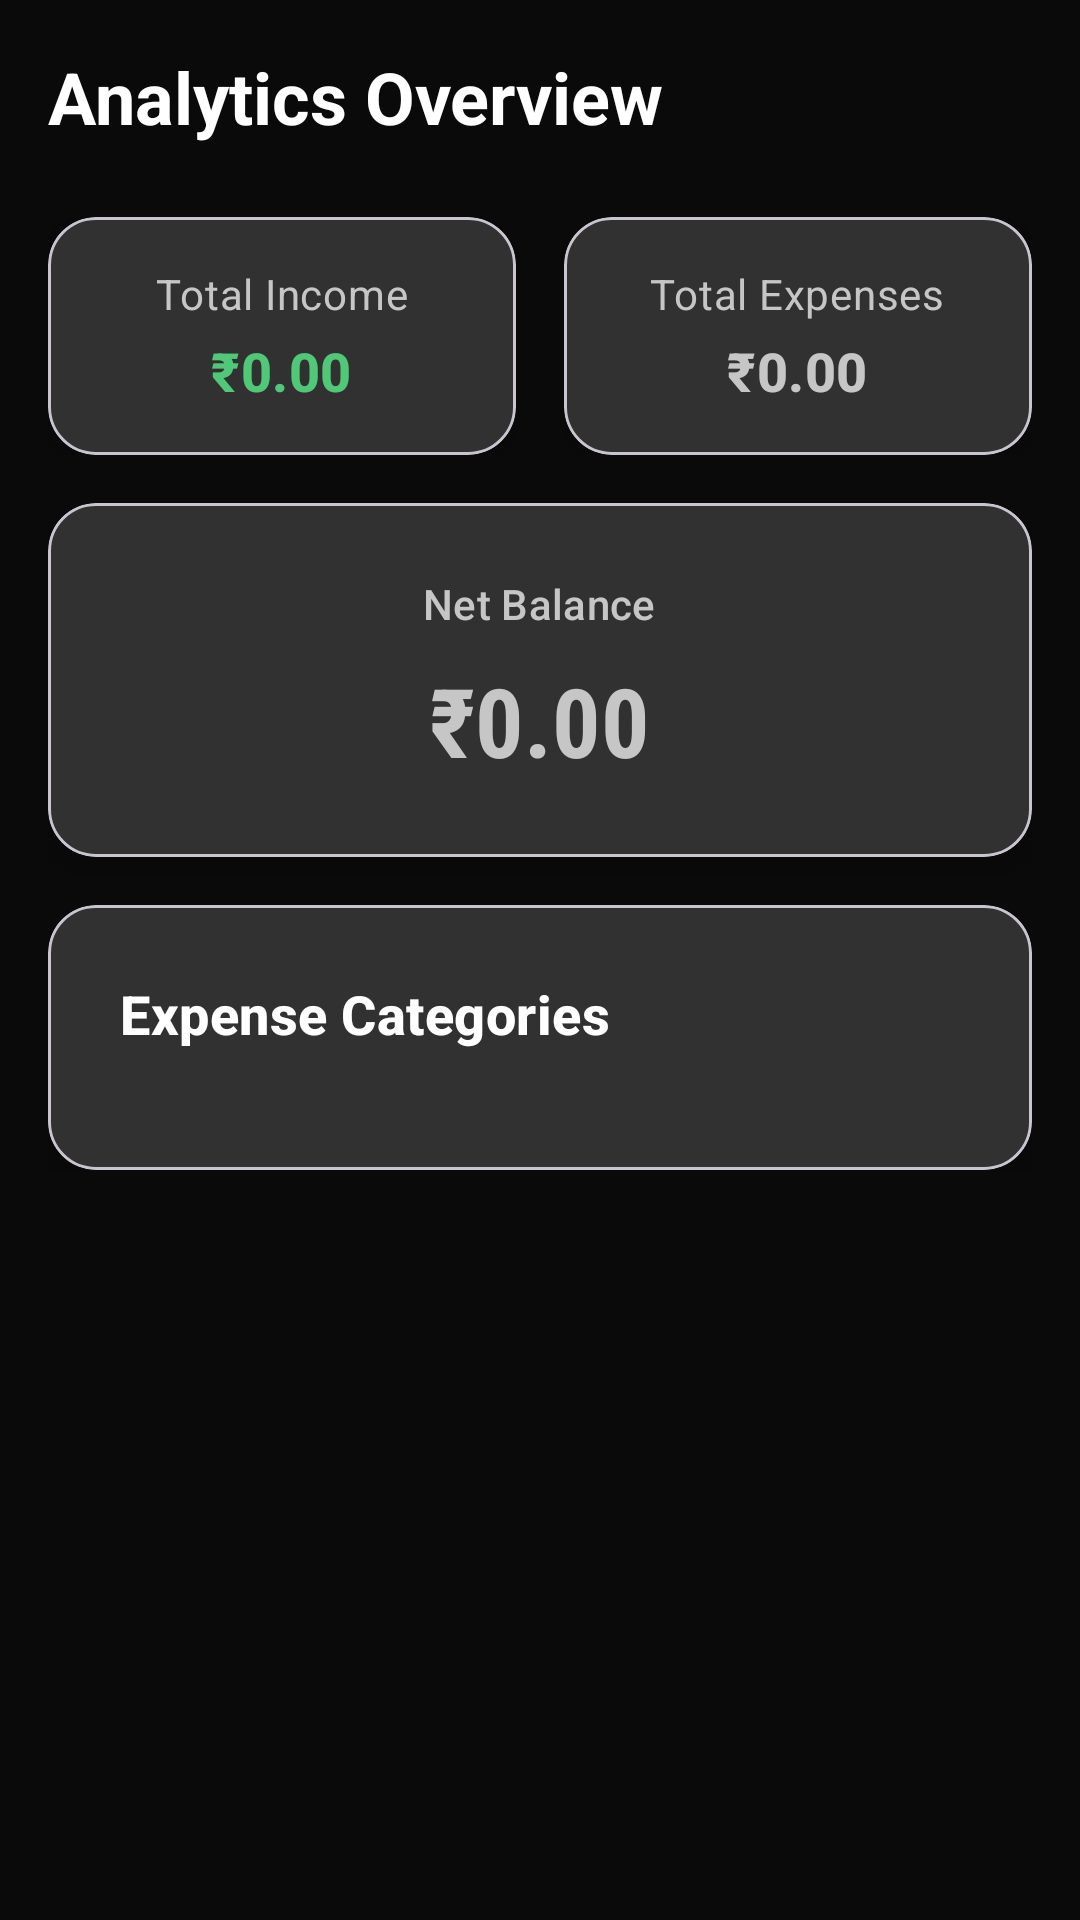

Layout XML and referenced resources for this Android screen:
<!-- AndroidManifest.xml: application theme Theme.AIExpenseTracker -->
<!-- res/layout/fragment_analytics.xml -->
<?xml version="1.0" encoding="utf-8"?>
<androidx.core.widget.NestedScrollView
    xmlns:android="http://schemas.android.com/apk/res/android"
    xmlns:app="http://schemas.android.com/apk/res-auto"
    android:layout_width="match_parent"
    android:layout_height="match_parent"
    android:background="@color/background_color"
    android:padding="@dimen/content_padding">

    <LinearLayout
        android:layout_width="match_parent"
        android:layout_height="wrap_content"
        android:orientation="vertical">

        
        <TextView
            android:layout_width="wrap_content"
            android:layout_height="wrap_content"
            android:text="Analytics Overview"
            style="@style/PoppinsHeadline"
            android:textColor="@color/text_primary"
            android:layout_marginBottom="@dimen/spacing_large" />

        
        <LinearLayout
            android:layout_width="match_parent"
            android:layout_height="wrap_content"
            android:orientation="horizontal"
            android:baselineAligned="false"
            android:layout_marginBottom="@dimen/spacing_medium">

            
            <com.google.android.material.card.MaterialCardView
                android:layout_width="0dp"
                android:layout_height="wrap_content"
                android:layout_weight="1"
                app:cardBackgroundColor="@color/card_background"
                app:cardCornerRadius="@dimen/card_corner_radius_large"
                app:cardElevation="@dimen/card_elevation_high"
                android:layout_marginEnd="@dimen/spacing_small">

                <LinearLayout
                    android:layout_width="match_parent"
                    android:layout_height="wrap_content"
                    android:orientation="vertical"
                    android:padding="@dimen/card_padding"
                    android:gravity="center">

                    <TextView
                        android:layout_width="wrap_content"
                        android:layout_height="wrap_content"
                        android:text="Total Income"
                        style="@style/RobotoBody"
                        android:textColor="@color/text_secondary"
                        android:layout_marginBottom="@dimen/spacing_xs" />

                    <TextView
                        android:id="@+id/tvTotalIncome"
                        android:layout_width="wrap_content"
                        android:layout_height="wrap_content"
                        android:text="₹0.00"
                        style="@style/RobotoTitle"
                        android:textColor="@color/accent_green" />

                </LinearLayout>

            </com.google.android.material.card.MaterialCardView>

            
            <com.google.android.material.card.MaterialCardView
                android:layout_width="0dp"
                android:layout_height="wrap_content"
                android:layout_weight="1"
                app:cardBackgroundColor="@color/card_background"
                app:cardCornerRadius="@dimen/card_corner_radius_large"
                app:cardElevation="@dimen/card_elevation_high"
                android:layout_marginStart="@dimen/spacing_small">

                <LinearLayout
                    android:layout_width="match_parent"
                    android:layout_height="wrap_content"
                    android:orientation="vertical"
                    android:padding="@dimen/card_padding"
                    android:gravity="center">

                    <TextView
                        android:layout_width="wrap_content"
                        android:layout_height="wrap_content"
                        android:text="Total Expenses"
                        style="@style/RobotoBody"
                        android:textColor="@color/text_secondary"
                        android:layout_marginBottom="@dimen/spacing_xs" />

                    <TextView
                        android:id="@+id/tvTotalExpenses"
                        android:layout_width="wrap_content"
                        android:layout_height="wrap_content"
                        android:text="₹0.00"
                        style="@style/RobotoTitle"
                        android:textColor="@color/primary_color" />

                </LinearLayout>

            </com.google.android.material.card.MaterialCardView>

        </LinearLayout>

        
        <com.google.android.material.card.MaterialCardView
            android:layout_width="match_parent"
            android:layout_height="wrap_content"
            app:cardBackgroundColor="@color/card_background"
            app:cardCornerRadius="@dimen/card_corner_radius_large"
            app:cardElevation="@dimen/card_elevation_high"
            android:layout_marginBottom="@dimen/spacing_medium">

            <LinearLayout
                android:layout_width="match_parent"
                android:layout_height="wrap_content"
                android:orientation="vertical"
                android:padding="@dimen/card_padding_large"
                android:gravity="center">

                <TextView
                    android:layout_width="wrap_content"
                    android:layout_height="wrap_content"
                    android:text="Net Balance"
                    style="@style/RobotoSubtitle"
                    android:textColor="@color/text_secondary"
                    android:layout_marginBottom="@dimen/spacing_small" />

                <TextView
                    android:id="@+id/tvNetBalance"
                    android:layout_width="wrap_content"
                    android:layout_height="wrap_content"
                    android:text="₹0.00"
                    android:textSize="@dimen/text_size_display"
                    android:textColor="@color/primary_color"
                    android:textStyle="bold"
                    android:fontFamily="sans-serif-condensed" />

            </LinearLayout>

        </com.google.android.material.card.MaterialCardView>

        
        <com.google.android.material.card.MaterialCardView
            android:layout_width="match_parent"
            android:layout_height="wrap_content"
            app:cardBackgroundColor="@color/card_background"
            app:cardCornerRadius="@dimen/card_corner_radius_large"
            app:cardElevation="@dimen/card_elevation_high">

            <LinearLayout
                android:layout_width="match_parent"
                android:layout_height="wrap_content"
                android:orientation="vertical"
                android:padding="@dimen/card_padding_large">

                <TextView
                    android:layout_width="wrap_content"
                    android:layout_height="wrap_content"
                    android:text="Expense Categories"
                    style="@style/RobotoTitle"
                    android:textColor="@color/text_primary"
                    android:layout_marginBottom="@dimen/spacing_medium" />

                <androidx.recyclerview.widget.RecyclerView
                    android:id="@+id/recyclerViewCategories"
                    android:layout_width="match_parent"
                    android:layout_height="wrap_content"
                    android:nestedScrollingEnabled="false"
                    android:clipToPadding="false" />

                
                <LinearLayout
                    android:id="@+id/layoutEmptyCategories"
                    android:layout_width="match_parent"
                    android:layout_height="wrap_content"
                    android:orientation="vertical"
                    android:gravity="center"
                    android:padding="@dimen/spacing_xxl"
                    android:visibility="gone">

                    <TextView
                        android:layout_width="wrap_content"
                        android:layout_height="wrap_content"
                        android:text="No expenses recorded"
                        style="@style/RobotoSubtitle"
                        android:textColor="@color/text_secondary"
                        android:layout_marginBottom="@dimen/spacing_small" />

                    <TextView
                        android:layout_width="wrap_content"
                        android:layout_height="wrap_content"
                        android:text="Start adding expenses to see category breakdown"
                        style="@style/RobotoBody"
                        android:textColor="@color/text_tertiary"
                        android:gravity="center" />

                </LinearLayout>

            </LinearLayout>

        </com.google.android.material.card.MaterialCardView>

    </LinearLayout>

</androidx.core.widget.NestedScrollView>
<!-- resources referenced by this layout -->
<resources>
  <color name="accent_green">#50C878</color>
  <color name="background_color">#0A0A0A</color>
  <color name="card_background">#1E1E1E</color>
  <color name="primary_color">#C6C6C6</color>
  <color name="text_primary">#FFFFFF</color>
  <color name="text_secondary">#C6C6C6</color>
  <color name="text_tertiary">#808080</color>
  <dimen name="card_corner_radius_large">16dp</dimen>
  <dimen name="card_elevation_high">8dp</dimen>
  <dimen name="card_padding">16dp</dimen>
  <dimen name="card_padding_large">24dp</dimen>
  <dimen name="content_padding">16dp</dimen>
  <dimen name="spacing_large">24dp</dimen>
  <dimen name="spacing_medium">16dp</dimen>
  <dimen name="spacing_small">8dp</dimen>
  <dimen name="spacing_xs">4dp</dimen>
  <dimen name="spacing_xxl">48dp</dimen>
  <dimen name="text_size_display">32sp</dimen>
  <style name="PoppinsHeadline" parent="TextAppearance.Material3.HeadlineLarge">
          <item name="android:fontFamily">sans-serif</item>
          <item name="android:textStyle">bold</item>
          <item name="android:textSize">24sp</item>
          <item name="android:textColor">?attr/colorOnSurface</item>
      </style>
  <style name="RobotoBody" parent="TextAppearance.Material3.BodyMedium">
          <item name="android:fontFamily">sans-serif</item>
          <item name="android:textStyle">normal</item>
          <item name="android:textSize">14sp</item>
          <item name="android:textColor">?attr/colorOnSurface</item>
      </style>
  <style name="RobotoSubtitle" parent="TextAppearance.Material3.TitleSmall">
          <item name="android:fontFamily">sans-serif</item>
          <item name="android:textStyle">normal</item>
          <item name="android:textSize">14sp</item>
          <item name="android:textColor">?attr/colorOnSurfaceVariant</item>
      </style>
  <style name="RobotoTitle" parent="TextAppearance.Material3.TitleMedium">
          <item name="android:fontFamily">sans-serif</item>
          <item name="android:textStyle">bold</item>
          <item name="android:textSize">18sp</item>
          <item name="android:textColor">?attr/colorOnSurface</item>
      </style>
  <color name="primary_dark">#A0A0A0</color>
  <color name="secondary_color">#808080</color>
  <color name="secondary_dark">#606060</color>
  <color name="background_primary">#0A0A0A</color>
  <color name="surface_color">#1E1E1E</color>
  <color name="surface_variant">#2A2A2A</color>
  <color name="text_hint">#606060</color>
  <color name="card_stroke">#2A2A2A</color>
</resources>
